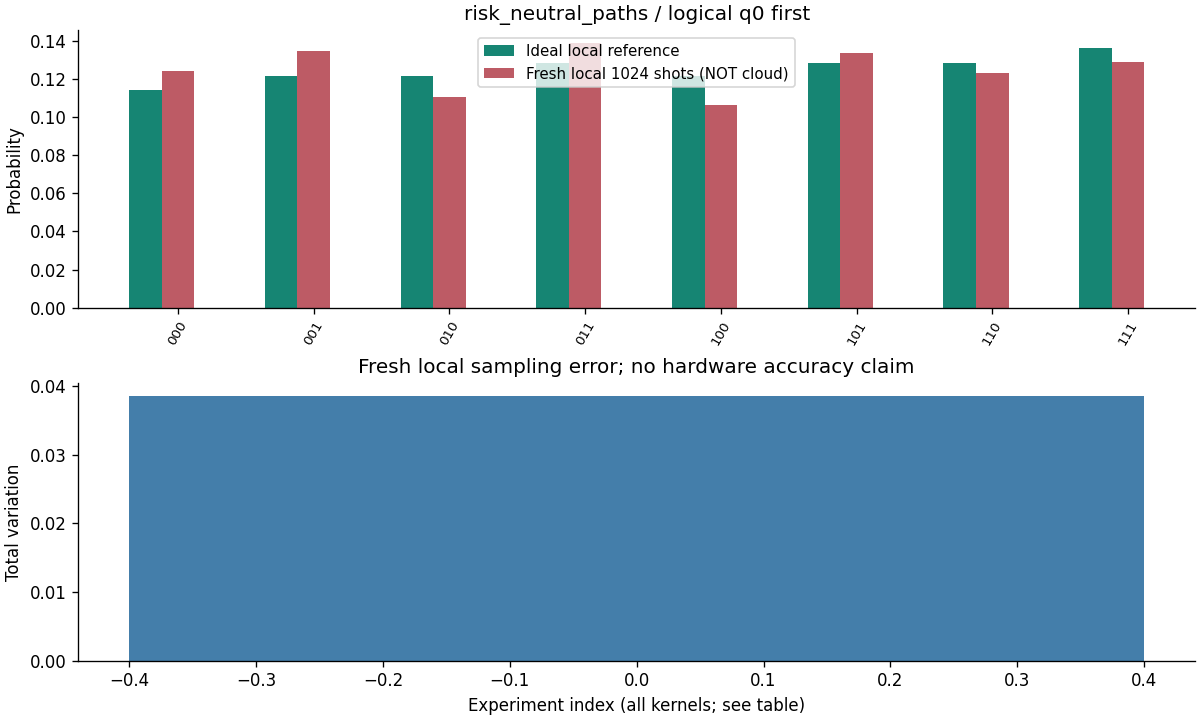

Source data for this figure (header and first rows):
实验, q0-first, 预期 provider c0-rightmost, 本地 counts, 本地 P, 理想 P, 新云 counts
risk_neutral_paths, 000, 000, 127, 0.124, 0.1144, —
risk_neutral_paths, 001, 100, 138, 0.1348, 0.1212, —
risk_neutral_paths, 010, 010, 113, 0.1104, 0.1212, —
risk_neutral_paths, 011, 110, 142, 0.1387, 0.1285, —
risk_neutral_paths, 100, 001, 109, 0.1064, 0.1212, —
risk_neutral_paths, 101, 101, 137, 0.1338, 0.1285, —
risk_neutral_paths, 110, 011, 126, 0.123, 0.1285, —
risk_neutral_paths, 111, 111, 132, 0.1289, 0.1363, —
